Image classification data set "pic" (RobinWenqian/Inceptionv3-pytorch-image-classification on GitHub). Class labels (4): bush, car, grass, ground.

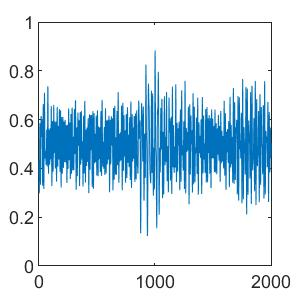
Label: ground

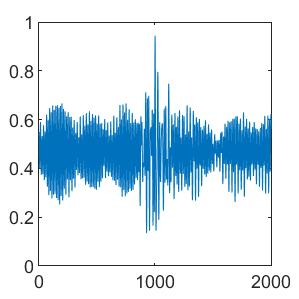
Label: grass

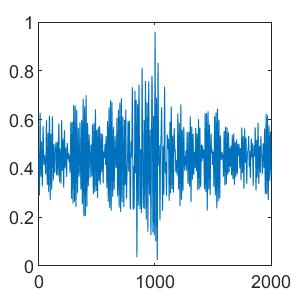
Label: car

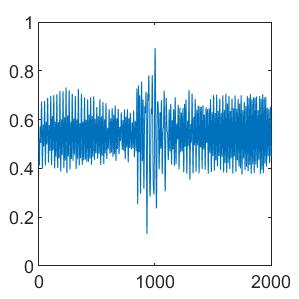
Label: grass

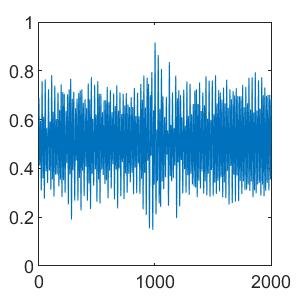
Label: bush

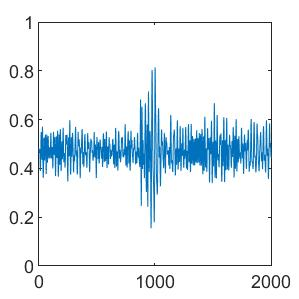
Label: ground
